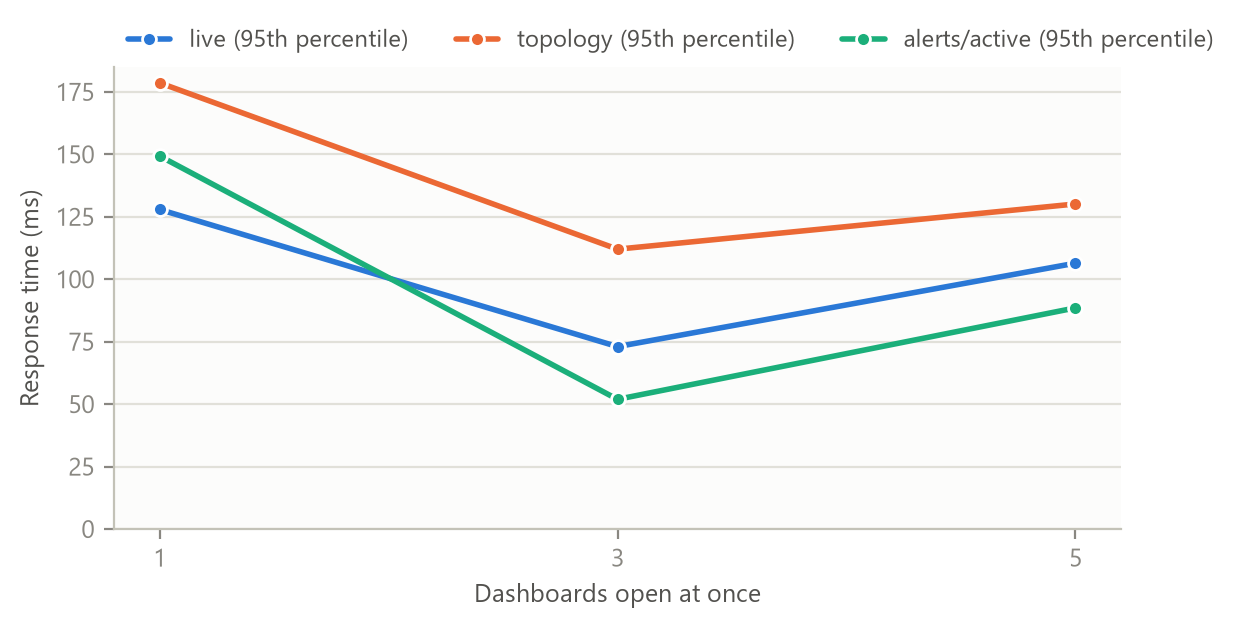

Values plotted in this chart, from the file beside it:
dashboards, endpoint, requests, p50_ms, p95_ms, max_ms
1, live, 57, 19.9, 127.9, 197.8
1, topology, 10, 70.0, 178.6, 235.0
1, alerts/active, 10, 18.6, 149.3, 163.6
3, live, 180, 19.4, 73.0, 137.4
3, topology, 33, 57.2, 112.0, 115.5
3, alerts/active, 33, 22.5, 51.9, 71.2
5, live, 298, 18.2, 106.4, 356.3
5, topology, 51, 51.8, 130.1, 720.8
5, alerts/active, 51, 28.6, 88.5, 121.3
